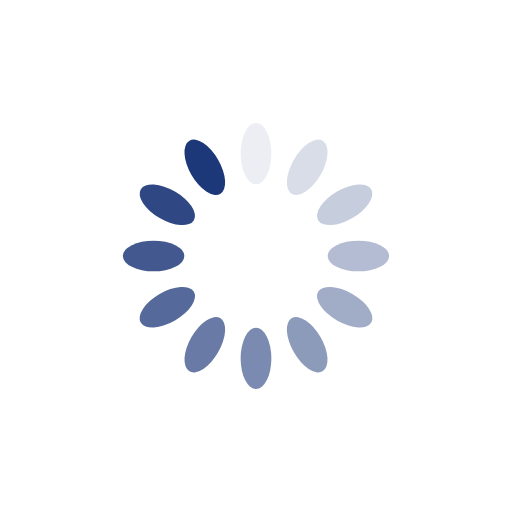
t = 0.00 s
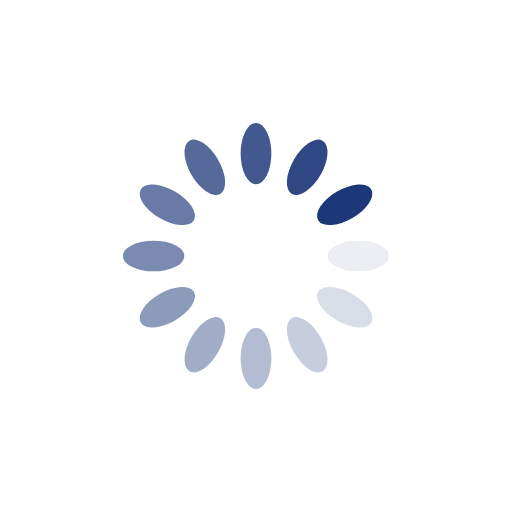
t = 0.25 s
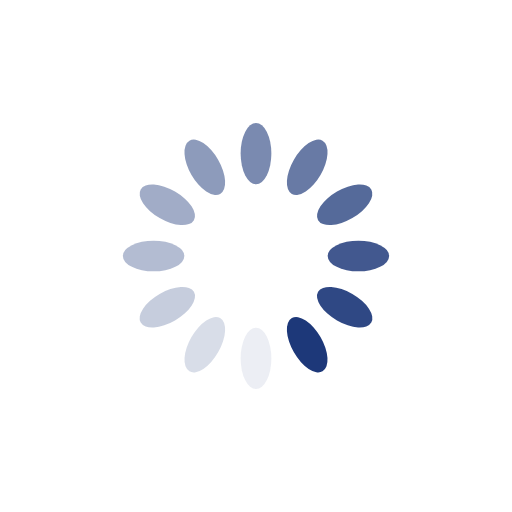
t = 0.50 s
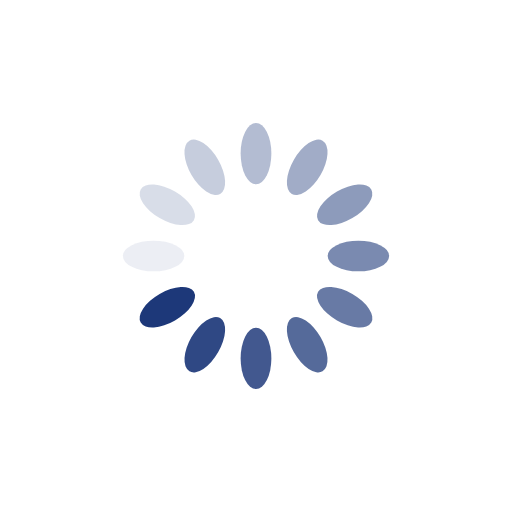
t = 0.75 s

The animated SVG that drew these frames (rendered in a browser with its animation timeline set to each time). Animation: 12 SMIL elements (animate=12); one cycle of 1.00 s, repeats indefinitely.

<?xml version="1.0" encoding="utf-8"?>
<svg xmlns="http://www.w3.org/2000/svg" xmlns:xlink="http://www.w3.org/1999/xlink" style="margin: auto; background: none; display: block; shape-rendering: auto;" width="200px" height="200px" viewBox="0 0 100 100" preserveAspectRatio="xMidYMid">
<g transform="rotate(0 50 50)">
  <rect x="47" y="24" rx="3" ry="6" width="6" height="12" fill="#1d3879">
    <animate attributeName="opacity" values="1;0" keyTimes="0;1" dur="1s" begin="-0.9166666666666666s" repeatCount="indefinite"></animate>
  </rect>
</g><g transform="rotate(30 50 50)">
  <rect x="47" y="24" rx="3" ry="6" width="6" height="12" fill="#1d3879">
    <animate attributeName="opacity" values="1;0" keyTimes="0;1" dur="1s" begin="-0.8333333333333334s" repeatCount="indefinite"></animate>
  </rect>
</g><g transform="rotate(60 50 50)">
  <rect x="47" y="24" rx="3" ry="6" width="6" height="12" fill="#1d3879">
    <animate attributeName="opacity" values="1;0" keyTimes="0;1" dur="1s" begin="-0.75s" repeatCount="indefinite"></animate>
  </rect>
</g><g transform="rotate(90 50 50)">
  <rect x="47" y="24" rx="3" ry="6" width="6" height="12" fill="#1d3879">
    <animate attributeName="opacity" values="1;0" keyTimes="0;1" dur="1s" begin="-0.6666666666666666s" repeatCount="indefinite"></animate>
  </rect>
</g><g transform="rotate(120 50 50)">
  <rect x="47" y="24" rx="3" ry="6" width="6" height="12" fill="#1d3879">
    <animate attributeName="opacity" values="1;0" keyTimes="0;1" dur="1s" begin="-0.5833333333333334s" repeatCount="indefinite"></animate>
  </rect>
</g><g transform="rotate(150 50 50)">
  <rect x="47" y="24" rx="3" ry="6" width="6" height="12" fill="#1d3879">
    <animate attributeName="opacity" values="1;0" keyTimes="0;1" dur="1s" begin="-0.5s" repeatCount="indefinite"></animate>
  </rect>
</g><g transform="rotate(180 50 50)">
  <rect x="47" y="24" rx="3" ry="6" width="6" height="12" fill="#1d3879">
    <animate attributeName="opacity" values="1;0" keyTimes="0;1" dur="1s" begin="-0.4166666666666667s" repeatCount="indefinite"></animate>
  </rect>
</g><g transform="rotate(210 50 50)">
  <rect x="47" y="24" rx="3" ry="6" width="6" height="12" fill="#1d3879">
    <animate attributeName="opacity" values="1;0" keyTimes="0;1" dur="1s" begin="-0.3333333333333333s" repeatCount="indefinite"></animate>
  </rect>
</g><g transform="rotate(240 50 50)">
  <rect x="47" y="24" rx="3" ry="6" width="6" height="12" fill="#1d3879">
    <animate attributeName="opacity" values="1;0" keyTimes="0;1" dur="1s" begin="-0.25s" repeatCount="indefinite"></animate>
  </rect>
</g><g transform="rotate(270 50 50)">
  <rect x="47" y="24" rx="3" ry="6" width="6" height="12" fill="#1d3879">
    <animate attributeName="opacity" values="1;0" keyTimes="0;1" dur="1s" begin="-0.16666666666666666s" repeatCount="indefinite"></animate>
  </rect>
</g><g transform="rotate(300 50 50)">
  <rect x="47" y="24" rx="3" ry="6" width="6" height="12" fill="#1d3879">
    <animate attributeName="opacity" values="1;0" keyTimes="0;1" dur="1s" begin="-0.08333333333333333s" repeatCount="indefinite"></animate>
  </rect>
</g><g transform="rotate(330 50 50)">
  <rect x="47" y="24" rx="3" ry="6" width="6" height="12" fill="#1d3879">
    <animate attributeName="opacity" values="1;0" keyTimes="0;1" dur="1s" begin="0s" repeatCount="indefinite"></animate>
  </rect>
</g>
<!-- [ldio] generated by https://loading.io/ --></svg>
